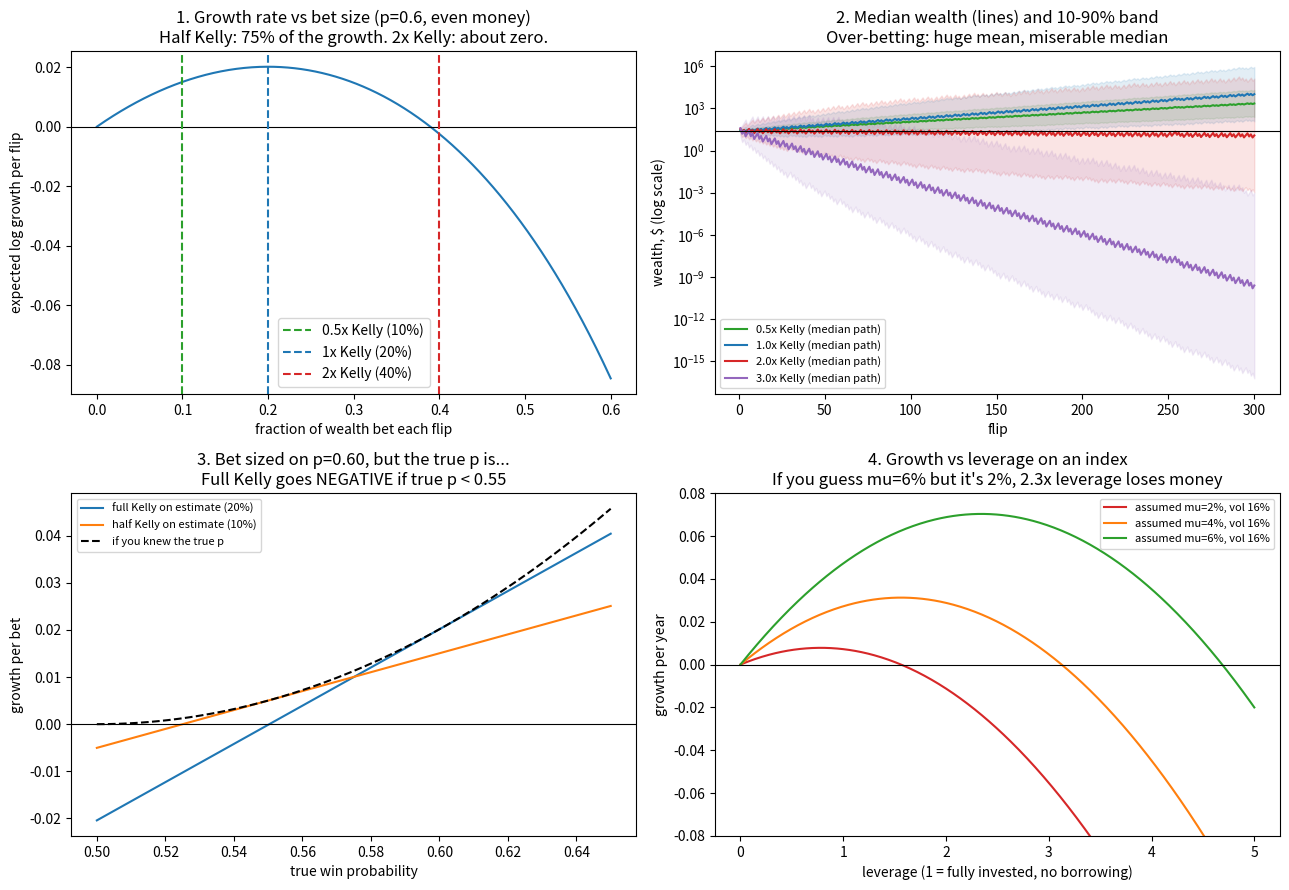

Here is the Python script that generated this plot:
# %% [markdown]
# # Day 3 build-along: KELLY LAB
# How much should you bet when you have an edge?
#
# 1. The growth curve: why betting MORE can make you grow SLOWER
# 2. Full vs half vs 2x Kelly to ruin: 10,000 players replay the Haghani-Dewey biased-coin game
# 3. The real killer: you don't know your edge (estimation error)
# 4. From coins to markets: Kelly leverage = mu / sigma^2, and max growth = Sharpe^2 / 2
#
# RULE: write your prediction for each part in prediction-sheet.md BEFORE you run it.
# Run: python kelly_lab.py   (or open in VS Code / Jupyter: the "# %%" lines are cells)

# %%
import numpy as np
import matplotlib.pyplot as plt

rng = np.random.default_rng(42)
fig, ax = plt.subplots(2, 2, figsize=(13, 9))

# %% [markdown]
# ## 1. The growth curve
# Even-money bet, win probability p. Bet a fraction f of your wealth each time.
# Expected log growth per bet: g(f) = p*ln(1+f) + (1-p)*ln(1-f)
# Kelly fraction f* = p - (1-p) = 2p - 1 (for even money). General odds b:1 -> f* = (b*p - q)/b

# %%
p = 0.60
f_star = 2 * p - 1
g = lambda f: p * np.log1p(f) + (1 - p) * np.log1p(-f)
fs = np.linspace(0, 0.6, 601)
print("=== 1. Growth curve, p = 0.60, even money ===")
print(f"Kelly fraction f* = {f_star:.2f}")
for mult in [0.25, 0.5, 1, 1.5, 2, 2.5]:
    f = mult * f_star
    print(f"  {mult:>4}x Kelly (bet {f:.0%}): growth per bet = {g(f):+.4f}  "
          f"({g(f)/g(f_star):.0%} of max).  Expected value per bet still = +{f*(2*p-1):.3f} of wealth")
ax[0, 0].plot(fs, g(fs))
ax[0, 0].axhline(0, color="k", lw=0.8)
for mult, c in [(0.5, "tab:green"), (1, "tab:blue"), (2, "tab:red")]:
    ax[0, 0].axvline(mult * f_star, color=c, ls="--", label=f"{mult}x Kelly ({mult*f_star:.0%})")
ax[0, 0].set_title("1. Growth rate vs bet size (p=0.6, even money)\nHalf Kelly: 75% of the growth. 2x Kelly: about zero.")
ax[0, 0].set_xlabel("fraction of wealth bet each flip"); ax[0, 0].set_ylabel("expected log growth per flip")
ax[0, 0].legend()

# %% [markdown]
# ## 2. Full vs half vs 2x Kelly to ruin
# Haghani & Dewey (2016): $25 start, coin with p = 0.6, about 300 flips in 30 minutes.
# (They also capped winnings at $250; we leave the cap off to see the raw shape.)
# "Ruined" here = wealth falls below $0.25 (1% of start): you can't come back in any useful time.

# %%
START, FLIPS, PLAYERS = 25.0, 300, 10_000
flips = rng.random((PLAYERS, FLIPS)) < p           # same coin flips for every strategy: fair comparison
print("\n=== 2. 10,000 players, 300 flips, $25 start ===")
print(f"{'strategy':>14} | {'median $':>10} | {'mean $':>12} | {'P(end < $25)':>12} | {'P(lose 50%+ at some point)':>26} | {'P(ruin)':>8}")
for mult, c in [(0.5, "tab:green"), (1.0, "tab:blue"), (2.0, "tab:red"), (3.0, "tab:purple")]:
    f = mult * f_star
    factors = np.where(flips, 1 + f, 1 - f)
    paths = START * np.cumprod(factors, axis=1)
    final = paths[:, -1]
    dd50 = (paths.min(axis=1) <= START * 0.5).mean()
    ruin = (paths.min(axis=1) < START * 0.01).mean()
    print(f"{str(mult)+'x Kelly':>14} | {np.median(final):>10.0f} | {final.mean():>12.0f} | {(final<START).mean():>12.1%} | {dd50:>26.1%} | {ruin:>8.1%}")
    med_path = np.median(paths, axis=0)
    ax[0, 1].plot(np.arange(1, FLIPS + 1), med_path, color=c, label=f"{mult}x Kelly (median path)")
    ax[0, 1].fill_between(np.arange(1, FLIPS + 1), np.percentile(paths, 10, axis=0),
                          np.percentile(paths, 90, axis=0), color=c, alpha=0.12)
ax[0, 1].set_yscale("log"); ax[0, 1].axhline(START, color="k", lw=0.8)
ax[0, 1].set_title("2. Median wealth (lines) and 10-90% band\nOver-betting: huge mean, miserable median")
ax[0, 1].set_xlabel("flip"); ax[0, 1].set_ylabel("wealth, $ (log scale)"); ax[0, 1].legend(fontsize=8)
print("Over-betting gives a giant MEAN and a collapsing MEDIAN. The mean rests on a handful of lucky paths (at 3x even\n"
      "the simulated mean is noise: rerun with another seed and watch it jump). You live the median, not the mean.")

# %% [markdown]
# ## 3. You don't know your edge
# You estimate p = 0.60 and bet full Kelly (20%). But the true p is lower.
# Kelly punishes over-betting much more than under-betting. This is the real reason pros use half Kelly or less.

# %%
print("\n=== 3. Estimation error: you think p = 0.60 ===")
true_ps = np.linspace(0.50, 0.65, 151)
for name, f in [("full Kelly on estimate (20%)", 0.20), ("half Kelly on estimate (10%)", 0.10)]:
    gr = true_ps * np.log1p(f) + (1 - true_ps) * np.log1p(-f)
    ax[1, 0].plot(true_ps, gr, label=name)
    for tp in [0.55, 0.53]:
        gg = tp * np.log1p(f) + (1 - tp) * np.log1p(-f)
        print(f"  {name}: if true p = {tp}, growth per bet = {gg:+.4f}")
best = true_ps * np.log1p(2*true_ps-1) + (1-true_ps) * np.log1p(-(2*true_ps-1))
ax[1, 0].plot(true_ps, best, "k--", label="if you knew the true p")
ax[1, 0].axhline(0, color="k", lw=0.8)
ax[1, 0].set_title("3. Bet sized on p=0.60, but the true p is...\nFull Kelly goes NEGATIVE if true p < 0.55")
ax[1, 0].set_xlabel("true win probability"); ax[1, 0].set_ylabel("growth per bet"); ax[1, 0].legend(fontsize=8)

# %% [markdown]
# ## 4. From coins to markets
# Continuous version (Thorp 2006, sec. 7): for an asset with excess return mu and volatility sigma,
#   Kelly leverage  L* = mu / sigma^2
#   growth at L:    g(L) = r + L*mu - L^2 * sigma^2 / 2
#   max growth      g* = r + Sharpe^2 / 2
# The numbers below are ILLUSTRATIVE ASSUMPTIONS, not forecasts. Day 4 you'll measure sigma on real NIFTY data.

# %%
print("\n=== 4. Coins to markets (illustrative assumptions) ===")
sigma = 0.16
r = 0.0
for mu in [0.02, 0.04, 0.06]:
    L = mu / sigma**2
    print(f"  assumed excess return {mu:.0%}, vol {sigma:.0%}: Sharpe {mu/sigma:.2f}, Kelly leverage {L:.2f}x, "
          f"max growth {(mu/sigma)**2/2:.2%}/yr")
Ls = np.linspace(0, 5, 501)
for mu, c in [(0.02, "tab:red"), (0.04, "tab:orange"), (0.06, "tab:green")]:
    ax[1, 1].plot(Ls, r + Ls * mu - Ls**2 * sigma**2 / 2, color=c, label=f"assumed mu={mu:.0%}, vol 16%")
ax[1, 1].axhline(0, color="k", lw=0.8)
ax[1, 1].set_ylim(-0.08, 0.08)
ax[1, 1].set_title("4. Growth vs leverage on an index\nIf you guess mu=6% but it's 2%, 2.3x leverage loses money")
ax[1, 1].set_xlabel("leverage (1 = fully invested, no borrowing)"); ax[1, 1].set_ylabel("growth per year"); ax[1, 1].legend(fontsize=8)
print("  Lesson: the formula is exact; your inputs are not. A mu error of a few % flips the answer from 'lever up' to 'don't'.")

plt.tight_layout(); plt.savefig("kelly_lab.png", dpi=120)
print("\nSaved: kelly_lab.png")

# %% [markdown]
# ## Questions for your log
# 1. Part 1: in one sentence, why does 2x Kelly have about zero growth even though every bet has positive EV?
# 2. Part 2: which column would a salesman show you (mean or median)? Which one do YOU live through?
# 3. Part 3: if your backtest says p = 0.60 from 100 trades, what's the standard error of p? (Hint: Day 2, sqrt(p(1-p)/n).)
#    What fraction of Kelly does that uncertainty justify?
# 4. Part 4: write your own sizing rule for the strategy you'll build in Week 3, BEFORE you know its backtest.
#    (Suggestion: target volatility, capped at 1x leverage, and no more than half Kelly on a deliberately pessimistic edge.)
